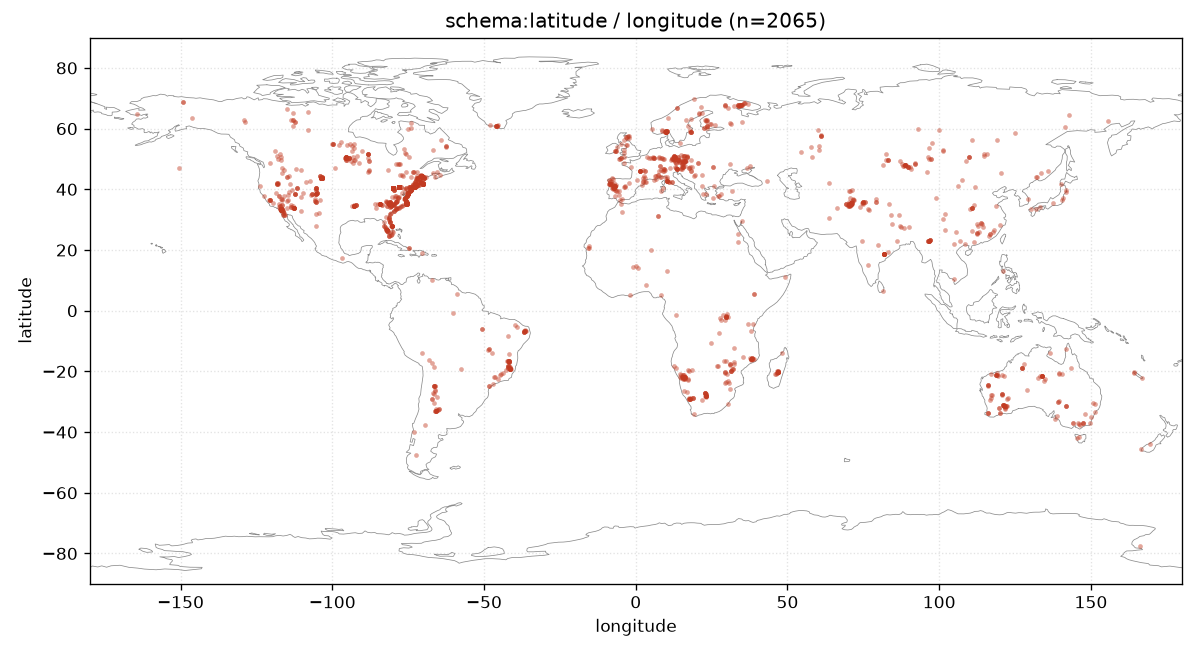

The table this chart was drawn from, first rows:
g, s, lat, lon
urn:gleaner.io:eco:earthchem:data:047e78…, https://gleaner.io/xid/genid/daj5t00jo11…, 40.66, -77.91
urn:gleaner.io:eco:earthchem:data:047e78…, https://gleaner.io/xid/genid/daj5t00jo11…, 40.66, -77.91
urn:gleaner.io:eco:earthchem:data:0eda30…, https://gleaner.io/xid/genid/daj5t18jo11…, 40.66, -77.9
urn:gleaner.io:eco:earthchem:data:0eda30…, https://gleaner.io/xid/genid/daj5t18jo11…, 40.66, -77.91
urn:gleaner.io:eco:earthchem:data:0eda30…, https://gleaner.io/xid/genid/daj5t18jo11…, 40.66, -77.91
urn:gleaner.io:eco:earthchem:data:0eda30…, https://gleaner.io/xid/genid/daj5t18jo11…, 40.66, -77.91
urn:gleaner.io:eco:earthchem:data:0eda30…, https://gleaner.io/xid/genid/daj5t18jo11…, 40.66, -77.91
urn:gleaner.io:eco:earthchem:data:0eda30…, https://gleaner.io/xid/genid/daj5t18jo11…, 40.66, -77.91
urn:gleaner.io:eco:earthchem:data:11f982…, https://gleaner.io/xid/genid/daj5t1gjo11…, 40.66, -77.91
urn:gleaner.io:eco:earthchem:data:11f982…, https://gleaner.io/xid/genid/daj5t1gjo11…, 40.66, -77.91
urn:gleaner.io:eco:earthchem:data:11f982…, https://gleaner.io/xid/genid/daj5t1gjo11…, 40.66, -77.91
urn:gleaner.io:eco:earthchem:data:154bed…, https://gleaner.io/xid/genid/daj5t1ojo11…, 40.67, -77.9
urn:gleaner.io:eco:earthchem:data:154bed…, https://gleaner.io/xid/genid/daj5t1ojo11…, 44.29, -72.09
urn:gleaner.io:eco:earthchem:data:1a1d3f…, https://gleaner.io/xid/genid/daj5t20jo11…, 40.66, -77.91
urn:gleaner.io:eco:earthchem:data:1a1d3f…, https://gleaner.io/xid/genid/daj5t20jo11…, 40.66, -77.91
urn:gleaner.io:eco:earthchem:data:1a1d3f…, https://gleaner.io/xid/genid/daj5t20jo11…, 40.66, -77.91
urn:gleaner.io:eco:earthchem:data:1a1d3f…, https://gleaner.io/xid/genid/daj5t20jo11…, 40.66, -77.91
urn:gleaner.io:eco:earthchem:data:1a1d3f…, https://gleaner.io/xid/genid/daj5t20jo11…, 40.66, -77.91
urn:gleaner.io:eco:earthchem:data:1a1d3f…, https://gleaner.io/xid/genid/daj5t20jo11…, 40.66, -77.91
urn:gleaner.io:eco:earthchem:data:26b2f0…, https://gleaner.io/xid/genid/daj5t5ojo11…, 40.4, -80.03
urn:gleaner.io:eco:earthchem:data:26b2f0…, https://gleaner.io/xid/genid/daj5t5ojo11…, 40.43, -80
urn:gleaner.io:eco:earthchem:data:26b2f0…, https://gleaner.io/xid/genid/daj5t5ojo11…, 40.46, -79.93
urn:gleaner.io:eco:earthchem:data:26b2f0…, https://gleaner.io/xid/genid/daj5t5ojo11…, 40.43, -79.97
urn:gleaner.io:eco:earthchem:data:26b2f0…, https://gleaner.io/xid/genid/daj5t5ojo11…, 40.47, -80.02
urn:gleaner.io:eco:earthchem:data:26b2f0…, https://gleaner.io/xid/genid/daj5t5ojo11…, 40.46, -80.03
urn:gleaner.io:eco:earthchem:data:26b2f0…, https://gleaner.io/xid/genid/daj5t5ojo11…, 40.44, -79.99
urn:gleaner.io:eco:earthchem:data:26b2f0…, https://gleaner.io/xid/genid/daj5t5ojo11…, 40.41, -79.94
urn:gleaner.io:eco:earthchem:data:26b2f0…, https://gleaner.io/xid/genid/daj5t5ojo11…, 40.48, -79.96
urn:gleaner.io:eco:earthchem:data:26b2f0…, https://gleaner.io/xid/genid/daj5t5ojo11…, 40.46, -80.04
urn:gleaner.io:eco:earthchem:data:26b2f0…, https://gleaner.io/xid/genid/daj5t5ojo11…, 40.4, -80.01
urn:gleaner.io:eco:earthchem:data:26b2f0…, https://gleaner.io/xid/genid/daj5t5ojo11…, 40.48, -79.97
urn:gleaner.io:eco:earthchem:data:26b2f0…, https://gleaner.io/xid/genid/daj5t5ojo11…, 40.48, -79.96
urn:gleaner.io:eco:earthchem:data:26b2f0…, https://gleaner.io/xid/genid/daj5t5ojo11…, 40.42, -79.99
urn:gleaner.io:eco:earthchem:data:26b2f0…, https://gleaner.io/xid/genid/daj5t5ojo11…, 40.49, -80.04
urn:gleaner.io:eco:earthchem:data:26b2f0…, https://gleaner.io/xid/genid/daj5t5ojo11…, 40.43, -80.05
urn:gleaner.io:eco:earthchem:data:26b2f0…, https://gleaner.io/xid/genid/daj5t5ojo11…, 40.45, -80.05
urn:gleaner.io:eco:earthchem:data:26b2f0…, https://gleaner.io/xid/genid/daj5t5ojo11…, 40.46, -79.96
urn:gleaner.io:eco:earthchem:data:26b2f0…, https://gleaner.io/xid/genid/daj5t5ojo11…, 40.46, -80.02
urn:gleaner.io:eco:earthchem:data:26b2f0…, https://gleaner.io/xid/genid/daj5t5ojo11…, 40.46, -79.99
urn:gleaner.io:eco:earthchem:data:26b2f0…, https://gleaner.io/xid/genid/daj5t5ojo11…, 40.46, -79.94
urn:gleaner.io:eco:earthchem:data:26b2f0…, https://gleaner.io/xid/genid/daj5t5ojo11…, 40.47, -79.99
urn:gleaner.io:eco:earthchem:data:26b2f0…, https://gleaner.io/xid/genid/daj5t5ojo11…, 40.47, -80.01
urn:gleaner.io:eco:earthchem:data:26b2f0…, https://gleaner.io/xid/genid/daj5t5ojo11…, 40.48, -79.96
urn:gleaner.io:eco:earthchem:data:26b2f0…, https://gleaner.io/xid/genid/daj5t5ojo11…, 40.48, -80.01
urn:gleaner.io:eco:earthchem:data:26b2f0…, https://gleaner.io/xid/genid/daj5t5ojo11…, 40.43, -80.02
urn:gleaner.io:eco:earthchem:data:26b2f0…, https://gleaner.io/xid/genid/daj5t5ojo11…, 40.48, -79.93
urn:gleaner.io:eco:earthchem:data:26b2f0…, https://gleaner.io/xid/genid/daj5t5ojo11…, 40.41, -79.93
urn:gleaner.io:eco:earthchem:data:26b2f0…, https://gleaner.io/xid/genid/daj5t5ojo11…, 40.4, -79.99
urn:gleaner.io:eco:earthchem:data:26b2f0…, https://gleaner.io/xid/genid/daj5t5ojo11…, 40.44, -79.93
urn:gleaner.io:eco:earthchem:data:26b2f0…, https://gleaner.io/xid/genid/daj5t5ojo11…, 40.44, -80
urn:gleaner.io:eco:earthchem:data:26b2f0…, https://gleaner.io/xid/genid/daj5t5ojo11…, 40.41, -79.98
urn:gleaner.io:eco:earthchem:data:26b2f0…, https://gleaner.io/xid/genid/daj5t5ojo11…, 40.47, -79.97
urn:gleaner.io:eco:earthchem:data:26b2f0…, https://gleaner.io/xid/genid/daj5t5ojo11…, 40.4, -79.99
urn:gleaner.io:eco:earthchem:data:26b2f0…, https://gleaner.io/xid/genid/daj5t5ojo11…, 40.4, -80.03
urn:gleaner.io:eco:earthchem:data:26b2f0…, https://gleaner.io/xid/genid/daj5t5ojo11…, 40.46, -80.02
urn:gleaner.io:eco:earthchem:data:26b2f0…, https://gleaner.io/xid/genid/daj5t5ojo11…, 40.43, -79.96
urn:gleaner.io:eco:earthchem:data:26b2f0…, https://gleaner.io/xid/genid/daj5t5ojo11…, 40.46, -79.98
urn:gleaner.io:eco:earthchem:data:26b2f0…, https://gleaner.io/xid/genid/daj5t5ojo11…, 40.5, -79.99
urn:gleaner.io:eco:earthchem:data:26b2f0…, https://gleaner.io/xid/genid/daj5t5ojo11…, 40.42, -80.03
urn:gleaner.io:eco:earthchem:data:26b2f0…, https://gleaner.io/xid/genid/daj5t5ojo11…, 40.46, -79.97
... 2,005 more rows
